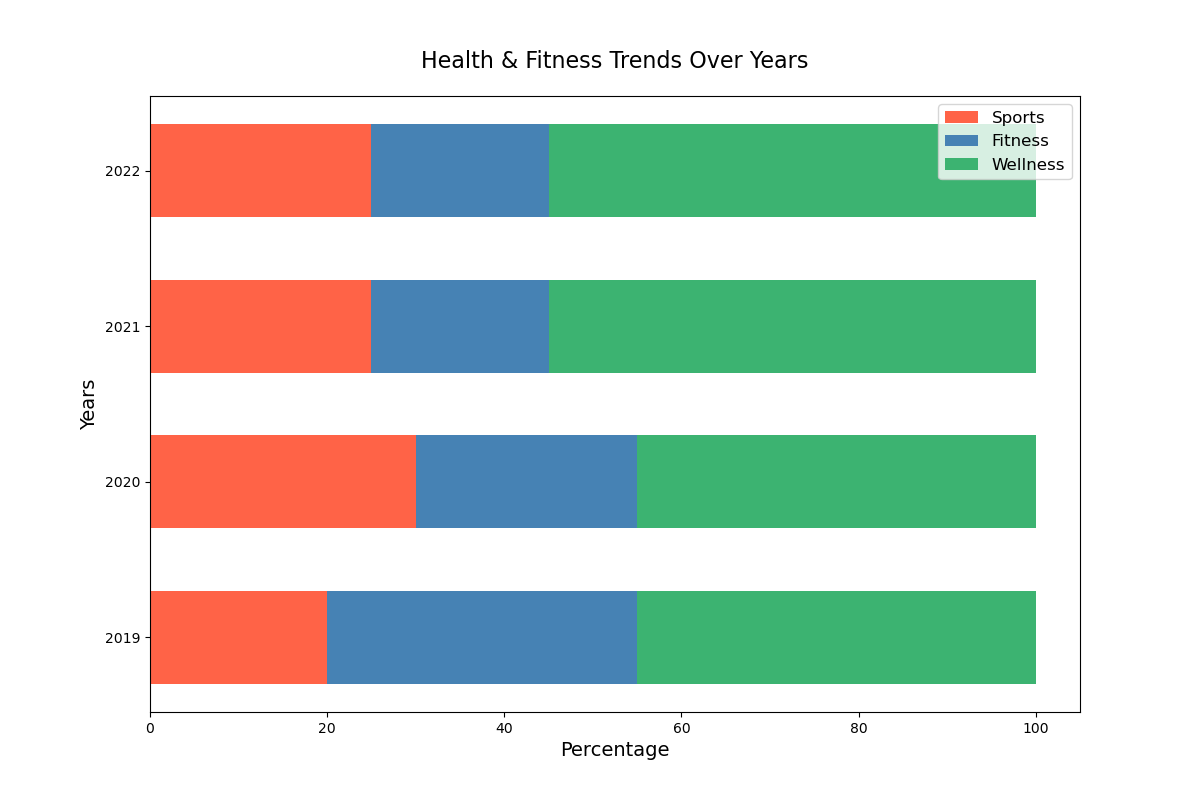

Source data for this figure (header and first rows):
Category, 2019, 2020, 2021, 2022
Sports, 20, 30, 25, 25
Fitness, 35, 25, 20, 20
Wellness, 45, 45, 55, 55
